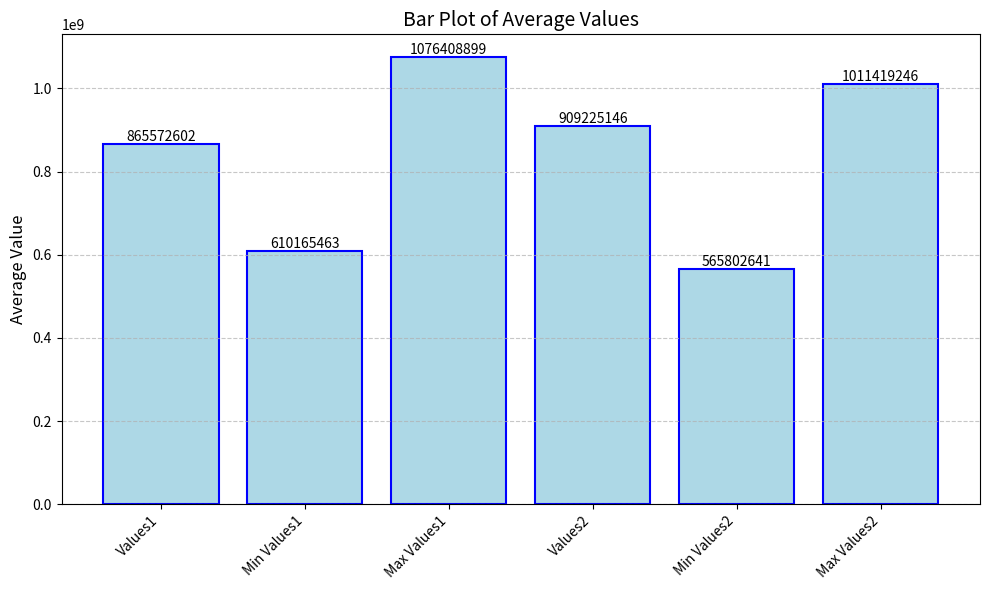

The script that saved this image:
# import matplotlib.pyplot as plt

# # データ1
# values1 = [
#     876389875,
#     862620042,
#     981566166,
#     950782875,
#     825115375,
#     816519208,
#     822034375,
#     861014833,
#     844341042,
#     856257875,
#     838894042,
#     805826541,
#     844707834,
#     833064542,
#     992272625,
#     856890208,
#     838156708,
#     873852667,
# ]
# min_values1 = [
#     612537708,
#     591374083,
#     656790791,
#     590908833,
#     586232333,
#     570855208,
#     631842583,
#     653573291,
#     597374333,
# ]
# max_values1 = [
#     1189109542,
#     1208507333,
#     1304121125,
#     1163913334,
#     1158904875,
#     1191654542,
#     1173967708,
#     837343792,
#     845700791,
#     1140776750,
#     865223917,
#     1030778583,
#     984482416,
#     975239875,
# ]

# # データ2
# values2 = [
#     897330459,
#     830395792,
#     845566750,
#     829869000,
#     852827291,
#     1007038916,
#     1021354292,
#     900726792,
#     1024694166,
#     847798000,
#     1024935625,
#     870327917,
#     895643666,
#     880643375,
# ]
# min_values2 = [
#     567503458,
#     543264459,
#     521129208,
#     553947500,
#     607836875,
#     531642042,
#     505665333,
#     571678459,
#     647961459,
#     536885875,
#     596682333,
#     634221500,
#     537015833,
# ]
# max_values2 = [
#     1075634292,
#     944715708,
#     946008333,
#     947482459,
#     878964084,
#     1315719250,
#     1030575750,
#     934255417,
#     1029417917,
# ]

# # データをまとめる
# data = [
#     min_values1,
#     max_values1,  # データ1
#     values1,
#     min_values2,
#     max_values2,  # データ2
#     values2,
# ]

# # ラベルの設定
# labels = [
#     "default",
#     "full access",
#     "grouped access",
#     "default",
#     "full access",
#     "grouped access",
# ]

# # プロット
# plt.figure(figsize=(10, 5))
# # x座標を指定
# positions = [
#     1,
#     2,
#     3,  # グループ1
#     5,
#     6,
#     7,  # グループ2
# ]

# # 箱ひげ図
# plt.boxplot(
#     data,
#     positions=positions,
#     patch_artist=True,
#     labels=labels,
#     boxprops=dict(facecolor="lightgrey", color="grey"),
#     medianprops=dict(color="red", linewidth=1.5),
#     whiskerprops=dict(color="grey", linewidth=1.5),
#     capprops=dict(color="grey", linewidth=1.5),
#     flierprops=dict(marker="o", color="grey", alpha=0.5),
# )

# # タイトルとラベル
# plt.title(
#     "Box Plot for Values, Min Values, and Max Values (Data1 & Data2)", fontsize=14
# )
# plt.ylabel("Value", fontsize=12)
# plt.grid(axis="y", linestyle="--", alpha=0.7)

# # 表示
# plt.tight_layout()
# plt.show()


import numpy as np
import matplotlib.pyplot as plt

# データセット
values1 = [
    876389875,
    862620042,
    981566166,
    950782875,
    825115375,
    816519208,
    822034375,
    861014833,
    844341042,
    856257875,
    838894042,
    805826541,
    844707834,
    833064542,
    992272625,
    856890208,
    838156708,
    873852667,
]
min_values1 = [
    612537708,
    591374083,
    656790791,
    590908833,
    586232333,
    570855208,
    631842583,
    653573291,
    597374333,
]
max_values1 = [
    1189109542,
    1208507333,
    1304121125,
    1163913334,
    1158904875,
    1191654542,
    1173967708,
    837343792,
    845700791,
    1140776750,
    865223917,
    1030778583,
    984482416,
    975239875,
]
values2 = [
    897330459,
    830395792,
    845566750,
    829869000,
    852827291,
    1007038916,
    1021354292,
    900726792,
    1024694166,
    847798000,
    1024935625,
    870327917,
    895643666,
    880643375,
]
min_values2 = [
    567503458,
    543264459,
    521129208,
    553947500,
    607836875,
    531642042,
    505665333,
    571678459,
    647961459,
    536885875,
    596682333,
    634221500,
    537015833,
]
max_values2 = [
    1075634292,
    944715708,
    946008333,
    947482459,
    878964084,
    1315719250,
    1030575750,
    934255417,
    1029417917,
]

# データとラベル
data = [values1, min_values1, max_values1, values2, min_values2, max_values2]
labels = [
    "Values1",
    "Min Values1",
    "Max Values1",
    "Values2",
    "Min Values2",
    "Max Values2",
]

# 平均値を計算
means = [np.mean(dataset) for dataset in data]

# 棒グラフをプロット
plt.figure(figsize=(10, 6))
x = np.arange(len(labels))  # ラベルの位置
plt.bar(x, means, color="lightblue", edgecolor="blue", linewidth=1.5)

# ラベルとタイトル
plt.xticks(x, labels, rotation=45, ha="right")
plt.ylabel("Average Value", fontsize=12)
plt.title("Bar Plot of Average Values", fontsize=14)
plt.grid(axis="y", linestyle="--", alpha=0.7)

# 数値ラベルを追加
for i, mean in enumerate(means):
    plt.text(i, mean, f"{mean:.0f}", ha="center", va="bottom", fontsize=10)

# レイアウト調整
plt.tight_layout()
plt.show()
